The GitHub repository YouYoungJeong/image_detecting contains a labelled image folder "risk_dataset_aug" with 3 categories: risk level 0 safe, risk level 1 low, risk level 2 high. Examples follow, each with its label.

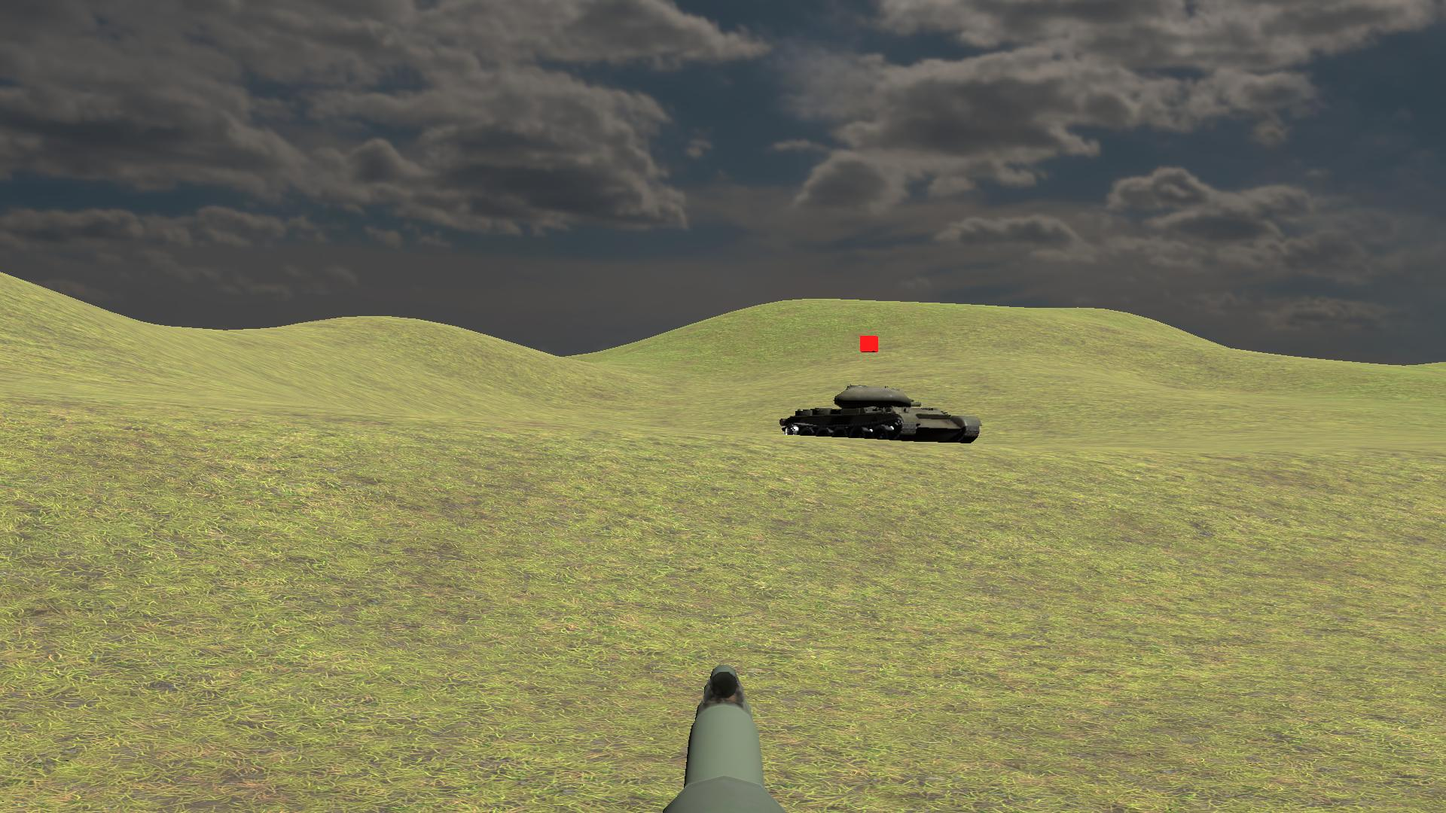
Label: risk level 0 safe

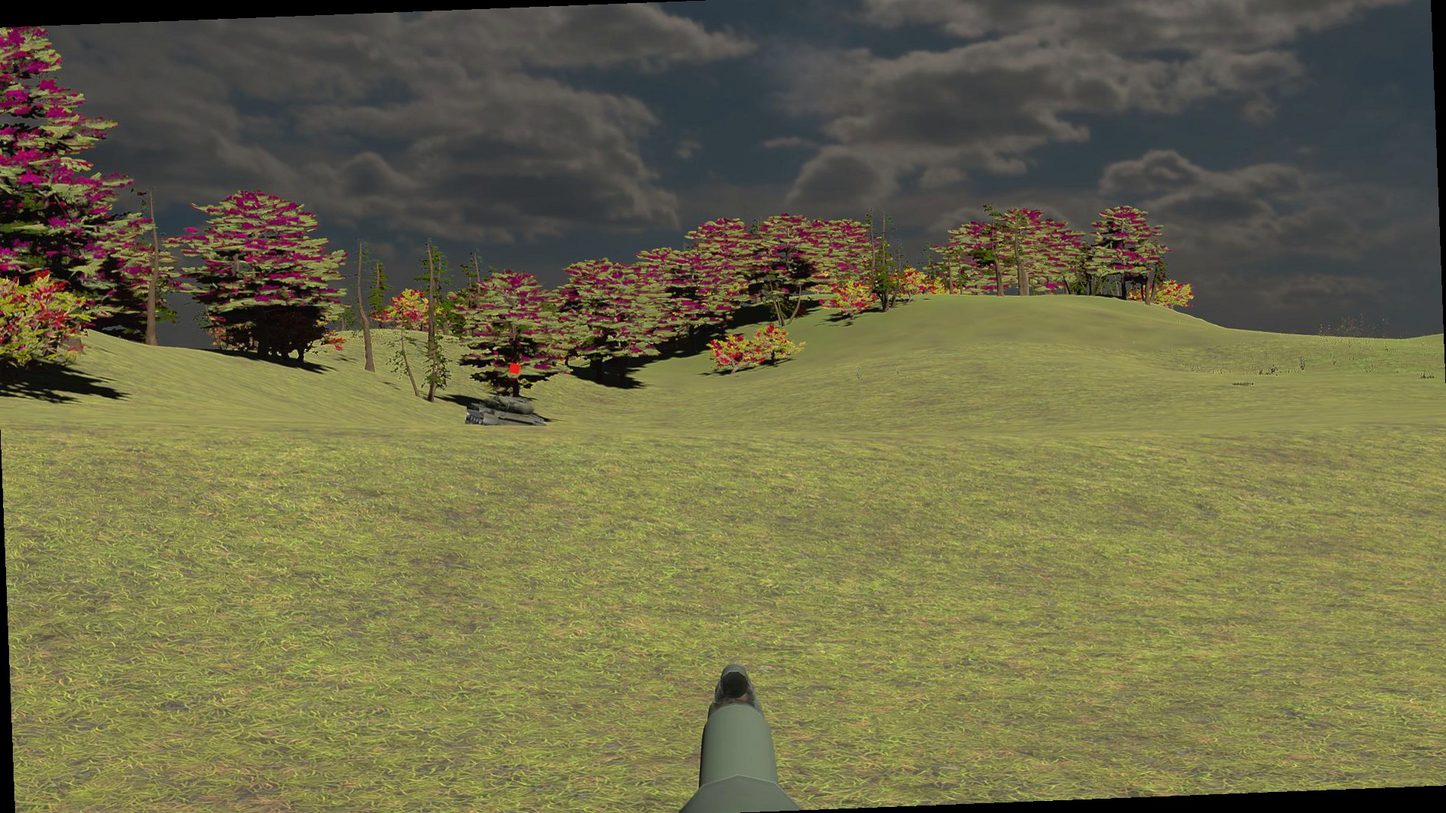
Label: risk level 2 high

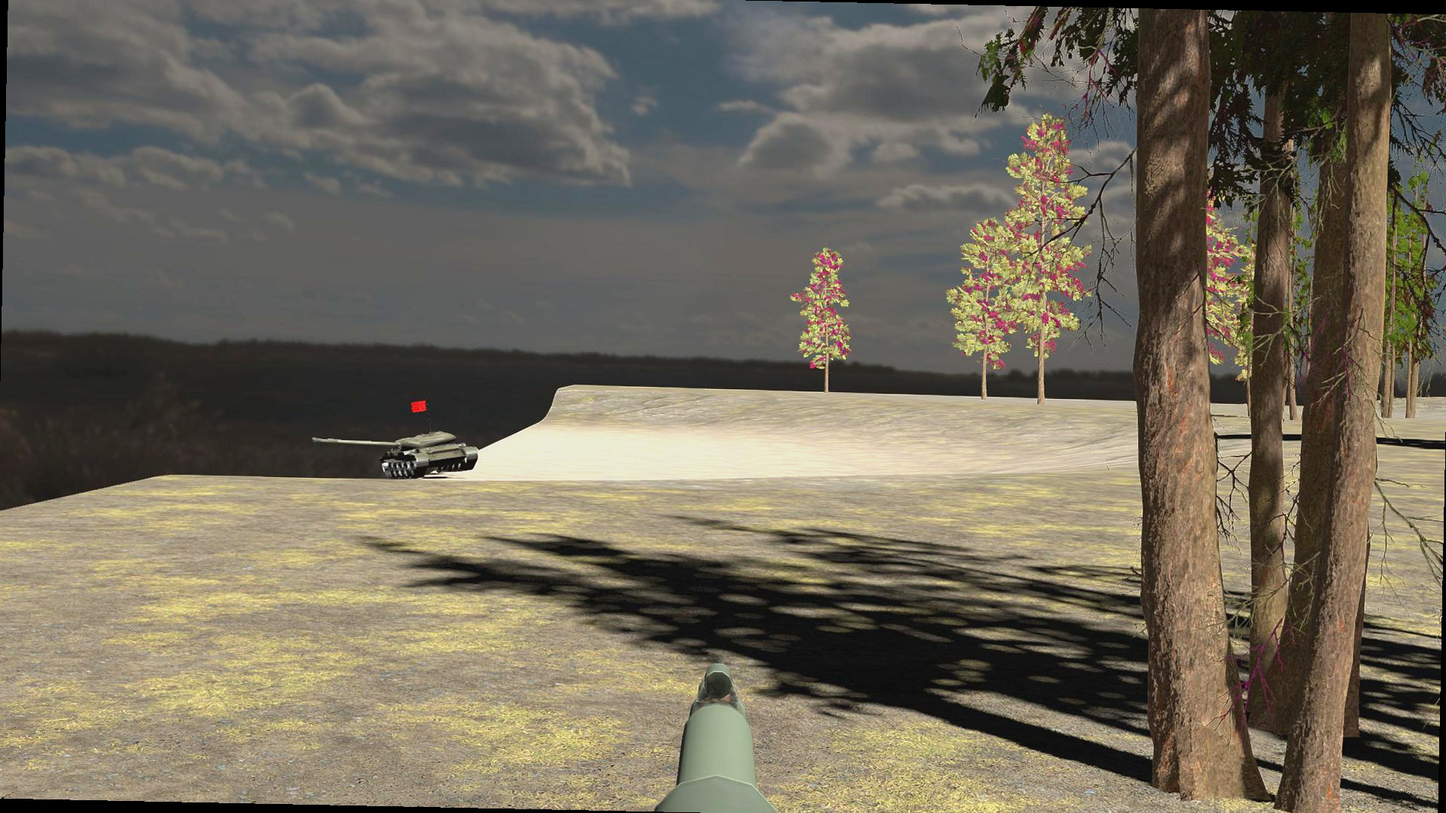
Label: risk level 1 low

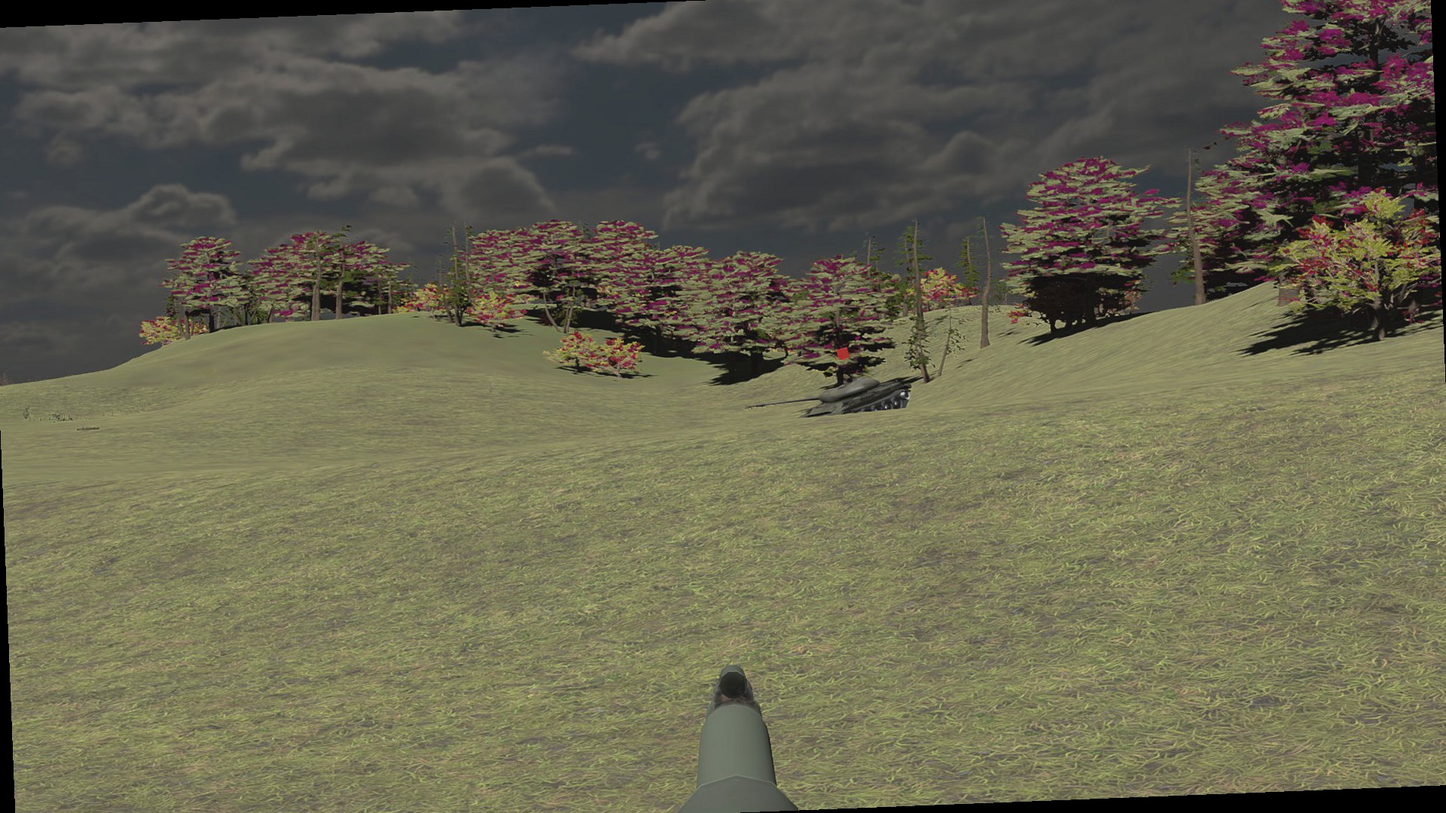
Label: risk level 0 safe

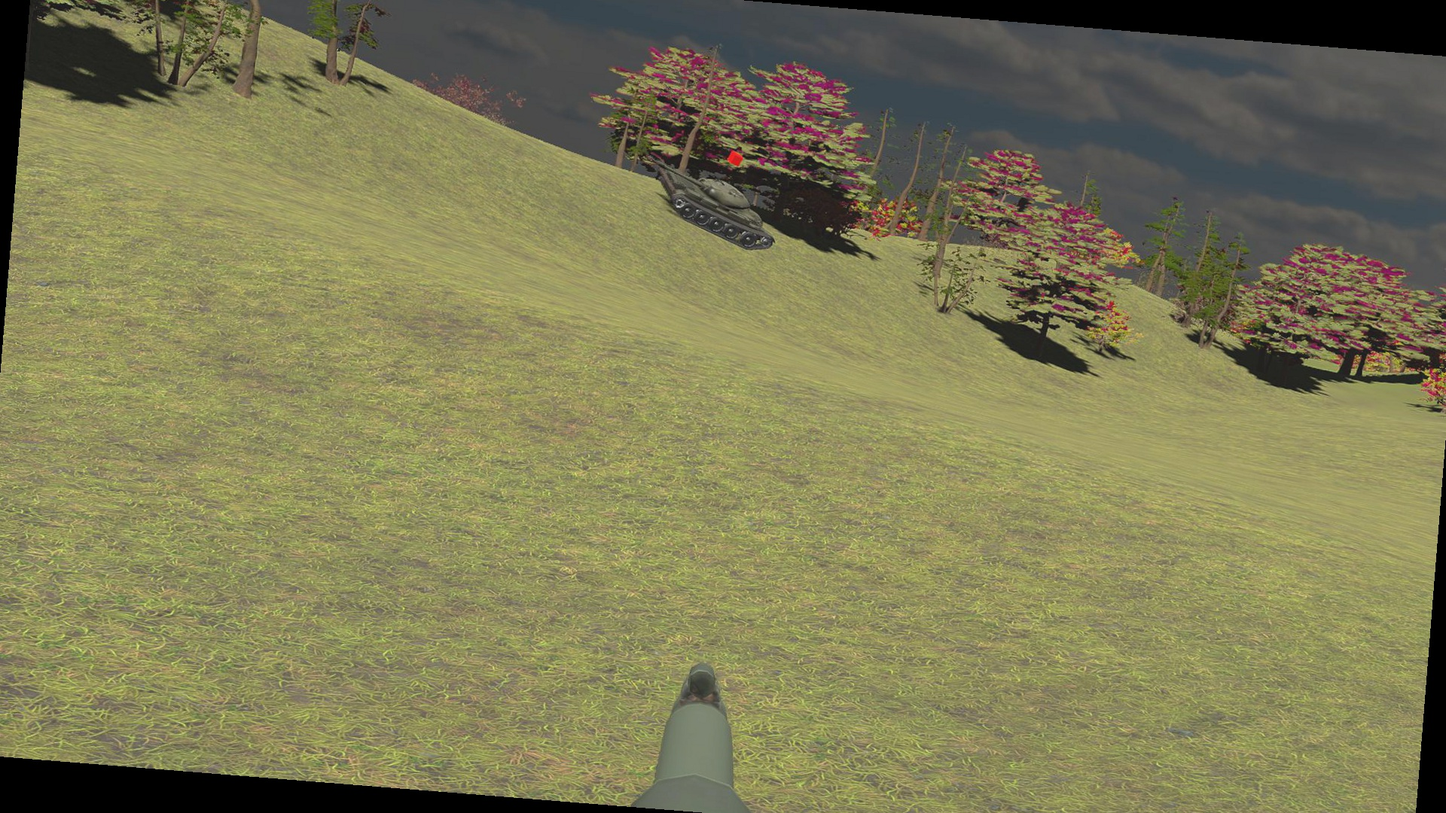
Label: risk level 2 high

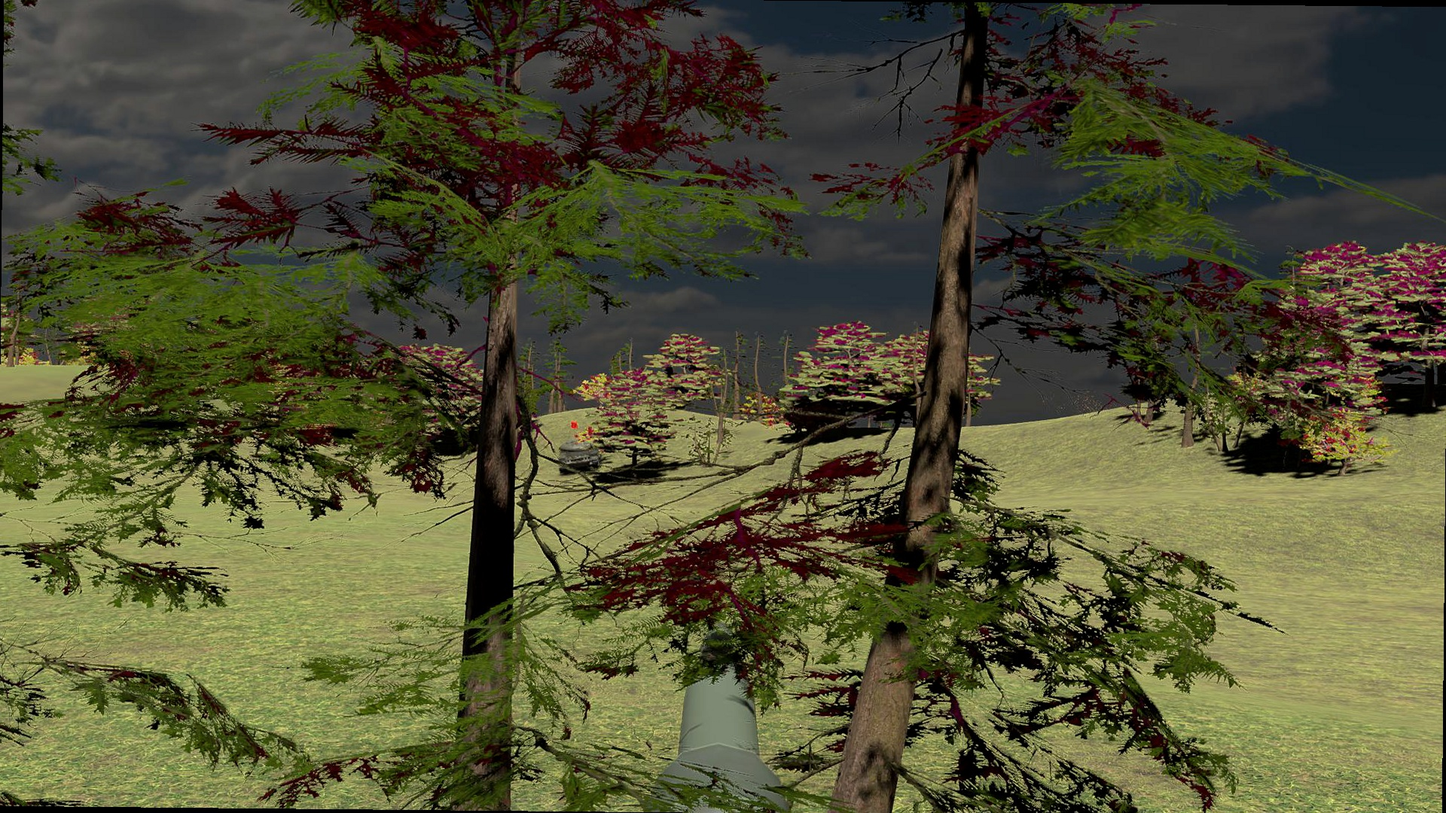
Label: risk level 1 low
